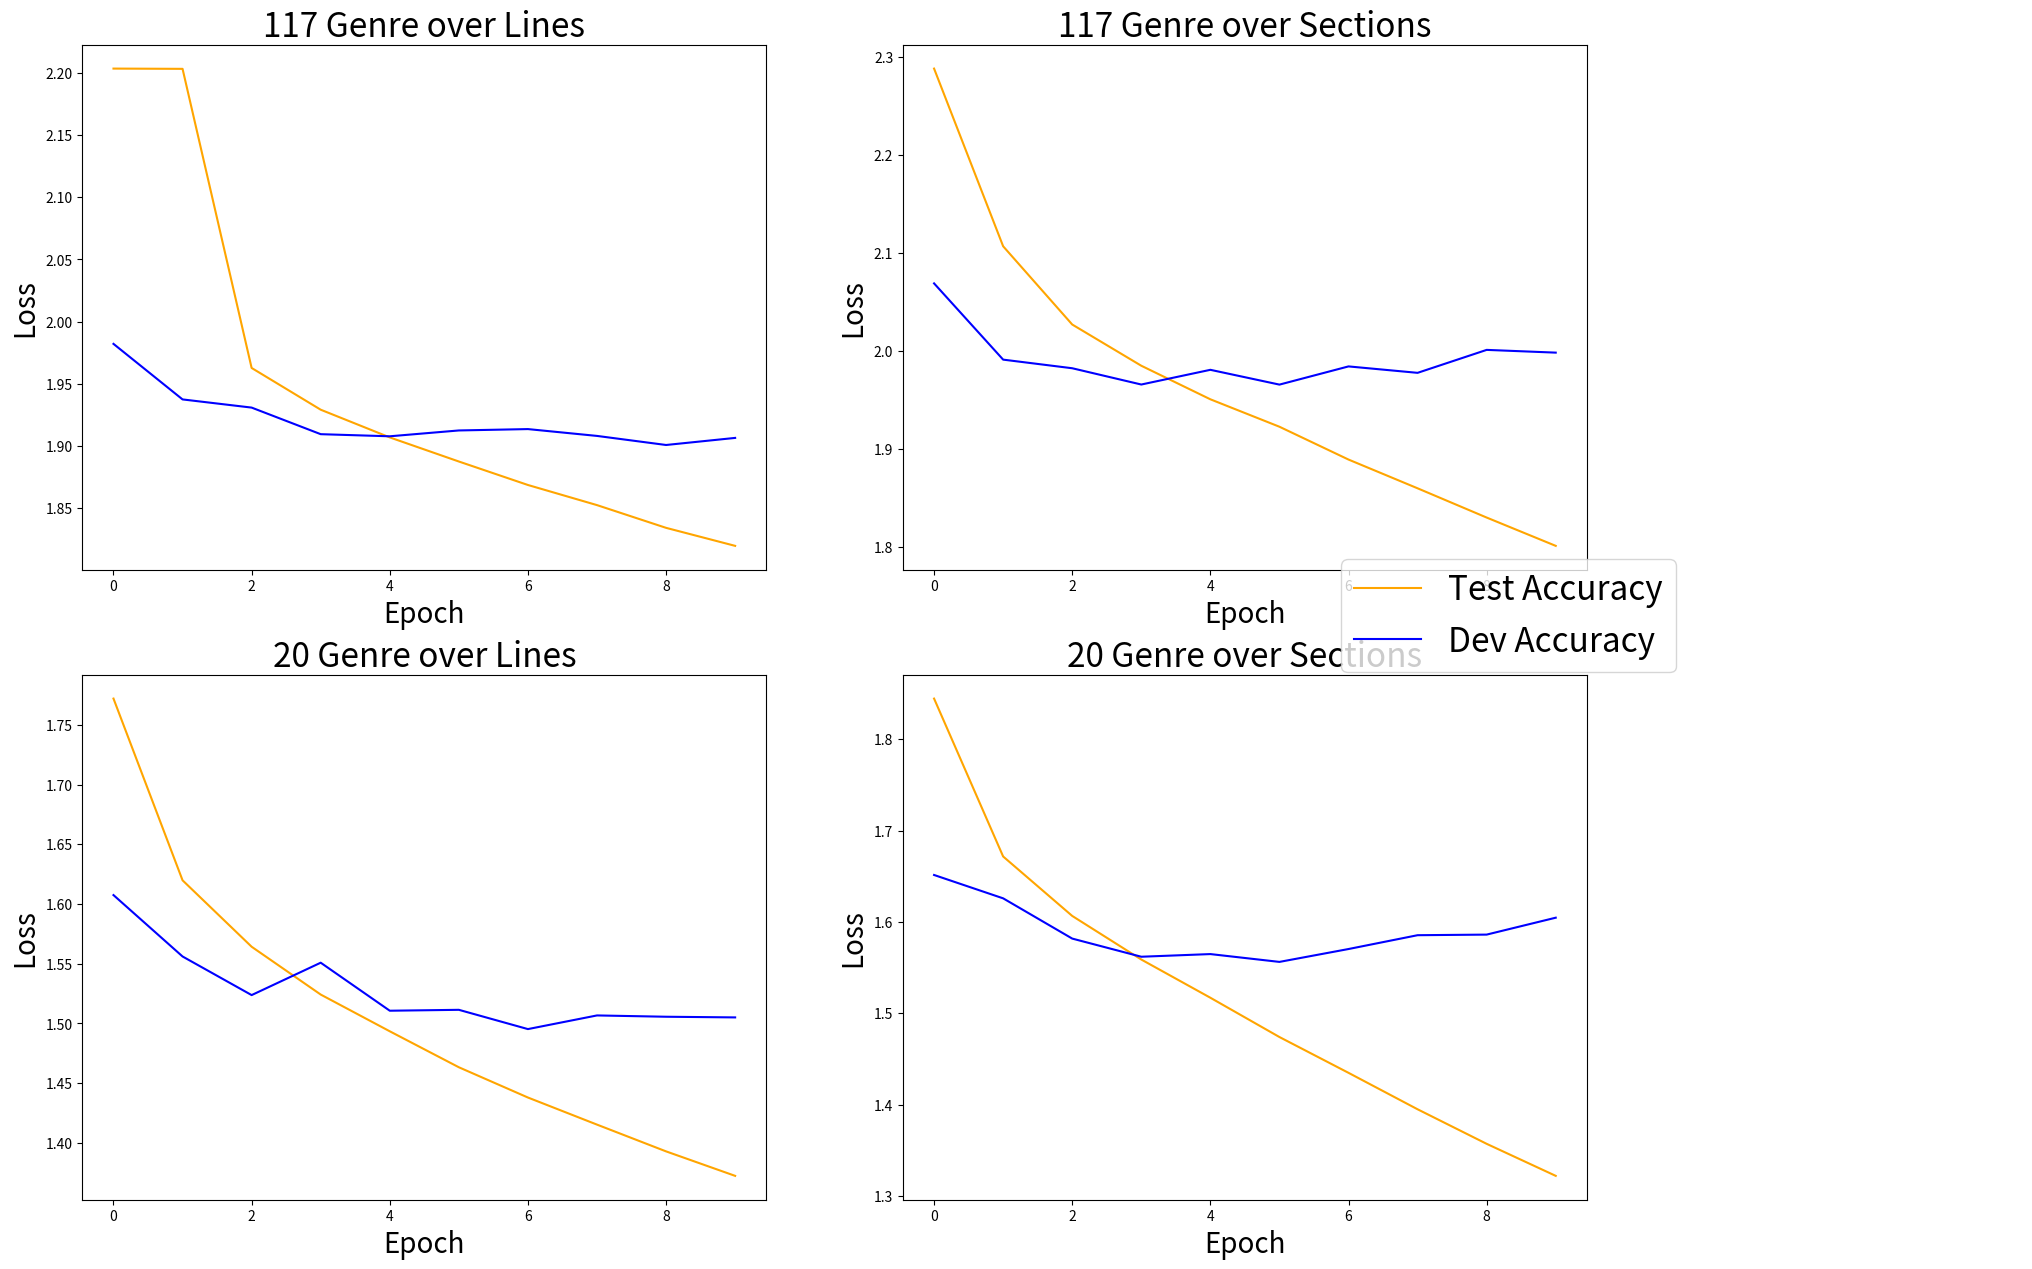

Here is the Python script that generated this plot:
import matplotlib.pyplot as plt
import matplotlib.lines as mlines
import numpy as np
# large dataset
large_line_trainloss = np.array([2.2036, 2.20339, 1.9626, 1.9290, 1.9067, 1.8873, 1.8684, 1.8522, 1.8339, 1.8194])

large_line_devloss = np.array([1.9820, 1.93728, 1.9307, 1.9093, 1.9076, 1.9123, 1.9134, 1.9079, 1.9006, 1.9063])

large_section_trainloss = np.array([2.288505210334031, 2.1069748785247278, 2.027044660689208, 1.984929043272893, 1.9506481677303869, 1.9226140224466273, 1.8890818868782906, 1.8597170263253937, 1.8298372551912163, 1.800919015930367])

large_section_devloss = np.array([2.0690575578671795, 1.991171054079846, 1.9823722338914027, 1.9657367542601598, 1.9807712941336808, 1.9656527486885143, 1.9842414859788895, 1.9776791591270297, 2.001127179509687, 1.9983207912776142])

# top 20

top20_line_trainloss = np.array([1.7720450764980173, 1.6198353595649757, 1.5642071342140444, 1.5241577503598114, 1.4933839005671685, 1.4632599995230178, 1.4379154573171335, 1.4152279803139336, 1.392806219473147, 1.3723069271683113])

top20_line_devloss = np.array([1.6074728673981125, 1.5560486996428389, 1.523711210691138, 1.5508364125404268, 1.510617610385539, 1.5113721124750208, 1.4952309763510614, 1.5066696735880782, 1.5055744383834877, 1.505014346259143])

top20_section_trainloss = np.array([1.8443745517244632, 1.671580620022882, 1.6065420995726534, 1.5588319284208636, 1.5170241428570654, 1.4740214555861535, 1.4348477637983847, 1.394961651750393, 1.3571605053676046, 1.3221086378116946])

top20_section_devloss = np.array([1.6513520491731815, 1.6257909643611441, 1.5817490834109493, 1.5618905628814717, 1.5647922441390587, 1.5562386188354098, 1.5703230590436599, 1.5854498484160784, 1.5861032329797036, 1.6046116952080989])


# now plot
#fig, ax = plt.subplots()
plt.figure(figsize=(30,15))
plt.subplot(2,3,1)
axis_fontsize = 20
title_fontsize = 24
l1 = plt.plot(large_line_trainloss, color='orange')
l2 = plt.plot(large_line_devloss, color='blue')
plt.xlabel('Epoch', fontsize=20)
plt.ylabel('Loss', fontsize=20)
plt.title("117 Genre over Lines", fontsize=24)

plt.subplot(2,3,2)
plt.plot(large_section_trainloss, color='orange')
plt.plot(large_section_devloss, color='blue')
plt.xlabel('Epoch',fontsize=20)
plt.ylabel('Loss',fontsize=20)
plt.title("117 Genre over Sections",fontsize=24)

plt.subplot(2,3,4)
plt.plot(top20_line_trainloss, color='orange')
plt.plot(top20_line_devloss, color='blue')
plt.xlabel('Epoch', fontsize=20)
plt.ylabel('Loss', fontsize=20)
plt.title("20 Genre over Lines", fontsize=24)

plt.subplot(2,3,5)
plt.plot(top20_section_trainloss, color='orange')
plt.plot(top20_section_devloss, color='blue')
plt.xlabel('Epoch', fontsize=20)
plt.ylabel('Loss', fontsize=20)
plt.title("20 Genre over Sections", fontsize=24)

orange_patch = mlines.Line2D([], [], color='orange', label='Test Accuracy')
blue_patch = mlines.Line2D([], [], color='blue', label='Dev Accuracy')
labels = ['Test Accuracy', 'Dev Accuracy']
plt.figlegend((orange_patch, blue_patch), labels, loc = (0.66, 0.47), fontsize=24)
#plt.show()
plt.savefig('learning_plots.pdf')